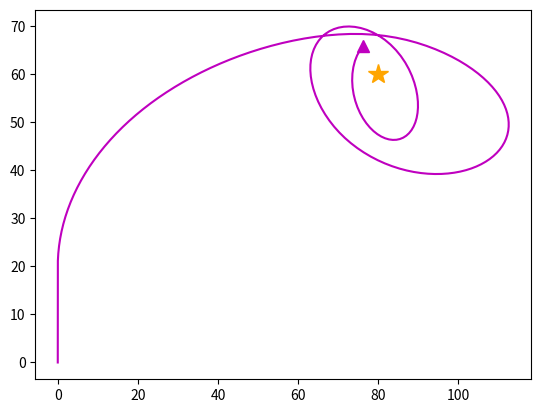

Recreate this plot in Python.
import numpy as np
from scipy.integrate import solve_ivp
import matplotlib.pyplot as plt

# Raketens bana kan beräknas med Newtons rörelselagar i följande differentialekvation

# m(t)a(t) = F + m'(t)u(t)

# F = m(t)g − 0.05||v(t)||v(t)

# u(t)= (ux(t), uy(t)) = (700*cos(-pi/2), 700*sin(-pi/2))


# def ode_Y(t, y):
#     yder=np.zeros(1)
#     yder[0]= y[1]
#     yder[1]=-0.4
#     return yder

# v0 = [0]

# m0 = [8, -0.4]

# y0 = [(0,0)]

# t_eval= [0, 10, 200]
# tspan = [0, 10]

# sol = solve_ivp(ode_Y, tspan, y0,  t_eval=t_eval)

# plt.plot(sol.t, sol.y[0])
# plt.xlabel("t")
# plt.ylabel("m(t)a(t)")
# plt.show()


# hejhej
g = np.array([0, -9.82])
c = 0.05
km = 700
target_x = 80
target_y = 60
    
def massa(t):
    if t <= 10:
        massa = 8 - 0.4 * t
    else:
        massa = 4
    return massa

def massa_derivata(t):
    if t < 10:
        return -0.4
    else:
        return 0
    
def styrning(x, y):
    theta = np.arctan2((target_y-y),(target_x-x))
    return theta

def raketbana(t, Y):
    x = Y[0]
    y = Y[1]
    vx = Y[2]
    vy = Y[3]

    m = massa(t)
    m_der = massa_derivata(t)

    if y < 20:
        theta = np.pi/2
    else:
        theta = styrning(x,y)

    u = np.array([
        km * np.cos(theta),
        km * np.sin(theta)
    ])

    v = np.array([vx, vy])
    v_norm = np.linalg.norm(v)
    
    luft = c * v_norm * v
    
    F = m * g - luft
    a = F/m - m_der/m * u

    ax = a[0]
    ay = a[1]

    return [vx, vy, ax, ay]

def stoppa(t, Y):
    x = Y[0]
    y = Y[1]

    avstand = np.sqrt((x - target_x)**2 + (y - target_y)**2)

    return avstand - 3

stoppa.terminal = True
stoppa.direction = -1

y0 = [0, 0, 0, 0]

t_span = [0, 10]
t_eval= np.linspace(0, 10, 200)

sol = solve_ivp(raketbana, t_span, y0, t_eval = t_eval, events=stoppa)

plt.plot(target_x, target_y, marker='*', markersize=15, color = 'orange')
plt.plot(sol.y[0], sol.y[1], 'm')
plt.plot(sol.y[0][-1], sol.y[1][-1], marker='^', markersize=8, color = 'm')
plt.show()
